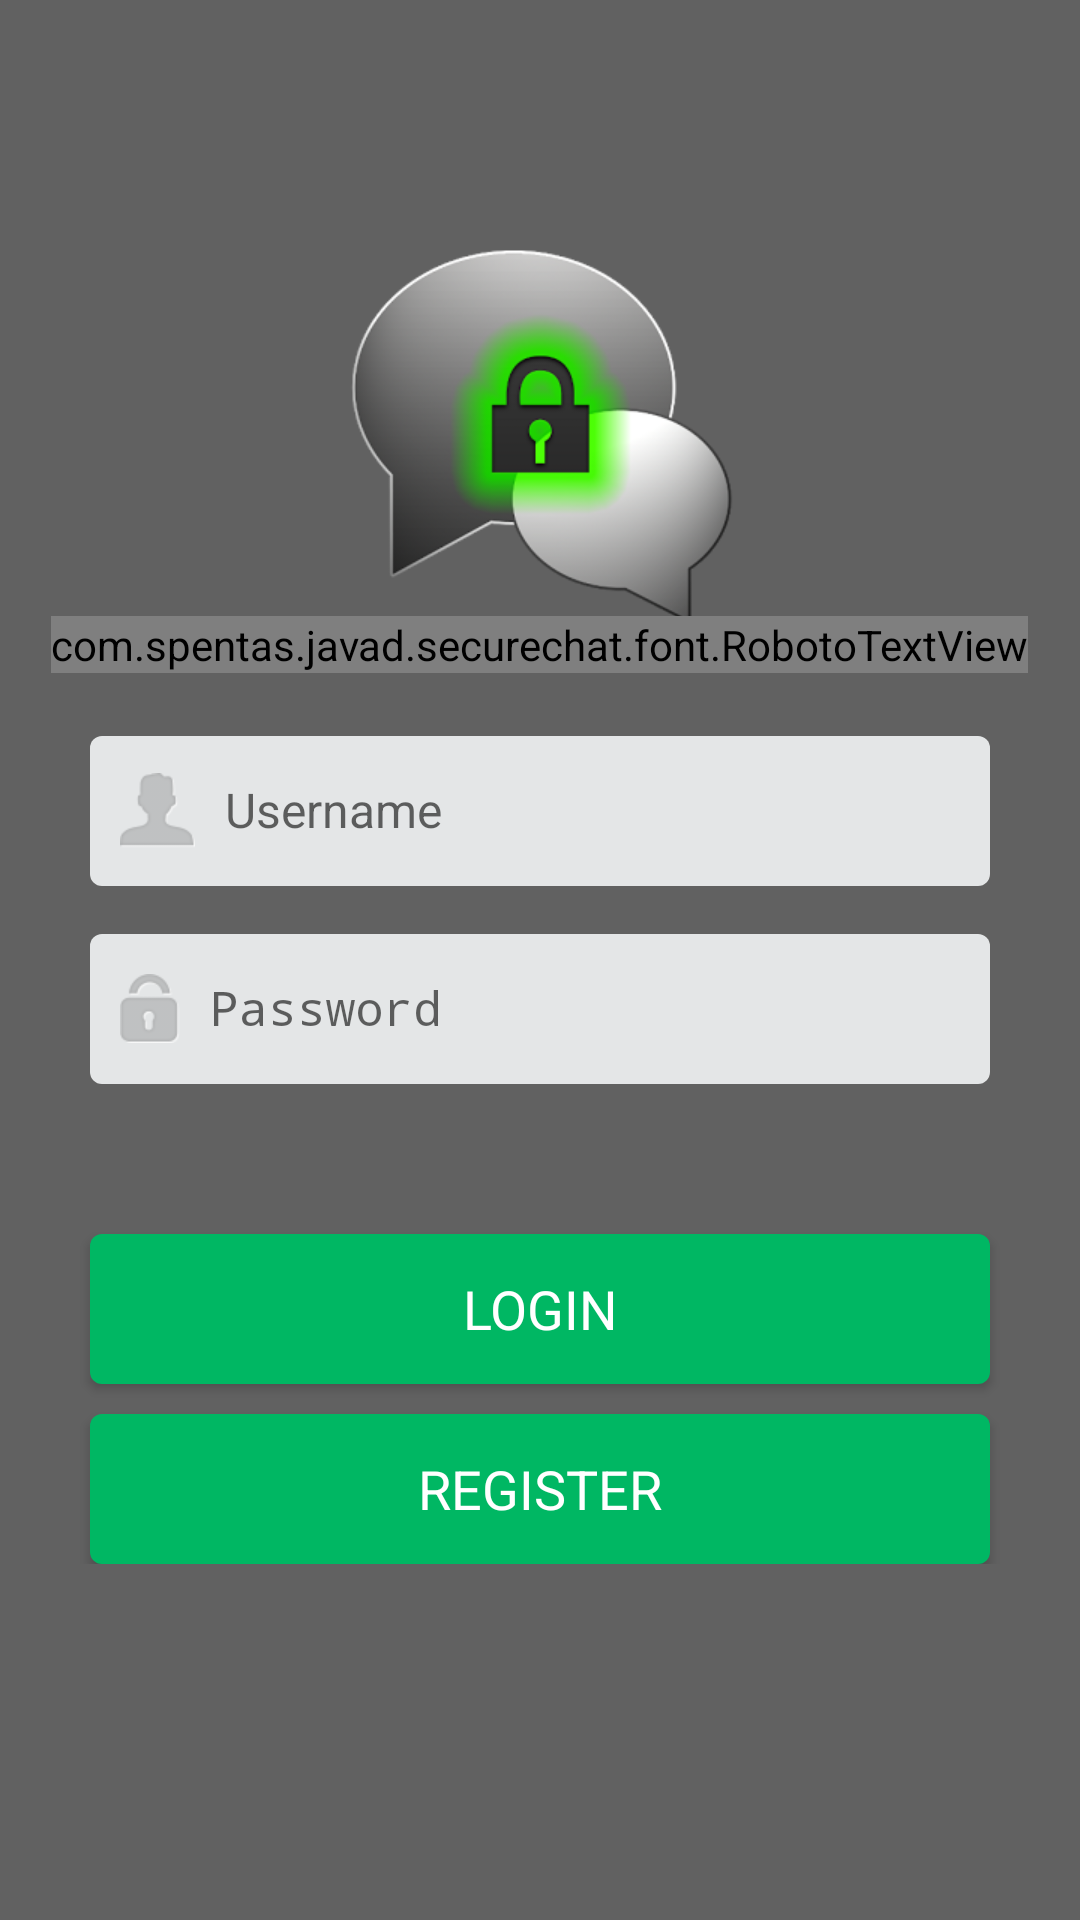

Write the Android layout XML for this screen, with the resource values it uses.
<!-- AndroidManifest.xml: activity theme Theme.AppCompat.Light.NoActionBar -->
<!-- res/layout/activity_login.xml -->
<?xml version="1.0" encoding="utf-8"?>
<ScrollView xmlns:android="http://schemas.android.com/apk/res/android"
    xmlns:tools="http://schemas.android.com/tools"
    android:layout_width="match_parent"
    android:background="@color/material_grey_700"
    android:layout_height="match_parent"
    tools:context="com.chatt.Login">

    <LinearLayout
        android:fadingEdge="horizontal"
        android:fadingEdgeLength="40dp"
        android:layout_width="match_parent"
        android:layout_height="match_parent"
        android:gravity="center_horizontal"
        android:orientation="vertical"
        android:paddingBottom="@dimen/pad_20dp"
        android:paddingLeft="@dimen/pad_15dp"
        android:paddingRight="@dimen/pad_15dp"
        android:paddingTop="@dimen/pad_20dp">

        <ImageView

            android:id="@+id/logo"
            android:layout_width="wrap_content"
            android:layout_height="wrap_content"
            android:layout_centerInParent="true"
            android:layout_marginTop="50dp"
            android:scaleType="center"
            android:src="@drawable/icon" />

        <com.example.javad.securechat.font.RobotoTextView
            android:id="@+id/welcome_text"
            android:layout_width="wrap_content"
            android:layout_height="wrap_content"
            android:layout_below="@+id/logo"
            android:layout_centerHorizontal="true"
            android:layout_marginTop="-15dp"
            android:text="@string/app_name"
            android:textColor="#00B763"
            android:textSize="20sp"
            android:textStyle="bold" />


        <android.support.design.widget.TextInputLayout
            android:id="@+id/login_username_layout"
            android:layout_width="wrap_content"
            android:layout_height="wrap_content"
            android:layout_marginTop="10dp">

            <EditText

                android:inputType="textEmailAddress"
                android:id="@+id/login_username_txt"
                style="@style/editext_graybg"
                android:layout_width="wrap_content"
                android:layout_height="wrap_content"
                android:layout_marginTop="50dp"
                android:drawableLeft="@drawable/ic_username"
                android:hint="@string/username"
                android:maxLines="1"
                android:singleLine="true">

            </EditText>
        </android.support.design.widget.TextInputLayout>

        <android.support.design.widget.TextInputLayout
            android:id="@+id/login_password_layout"
            android:layout_width="wrap_content"
            android:layout_height="wrap_content"
            android:layout_marginTop="@dimen/pad_5dp">

            <EditText
                android:id="@+id/login_password_txt"
                style="@style/editext_graybg"
                android:layout_width="wrap_content"
                android:layout_height="wrap_content"
                android:layout_marginBottom="@dimen/pad_20dp"
                android:drawableLeft="@drawable/ic_pwd"
                android:hint="@string/password"
                android:inputType="textPassword"
                android:maxLines="1"
                android:singleLine="true"></EditText>
        </android.support.design.widget.TextInputLayout>
        <Button
            android:layout_marginTop="@dimen/pad_30dp"
            android:id="@+id/btnLogin"
            style="@style/btn_white_large"
            android:layout_width="wrap_content"
            android:layout_height="@dimen/btn_height"
            android:text="@string/login" />

        <Button
            android:id="@+id/btnReg"
            style="@style/btn_white_large"
            android:layout_width="wrap_content"
            android:layout_height="@dimen/btn_height"
            android:text="@string/register" />
        <LinearLayout
            android:id="@+id/main"
            android:layout_width="wrap_content"
            android:layout_height="wrap_content"
            android:orientation="horizontal">


        </LinearLayout>
    </LinearLayout>

</ScrollView>
<!-- resources referenced by this layout -->
<resources>
  <color name="material_grey_700">#616161</color>
  <dimen name="btn_height">50dp</dimen>
  <dimen name="pad_15dp">15dp</dimen>
  <dimen name="pad_20dp">20dp</dimen>
  <dimen name="pad_30dp">30dp</dimen>
  <dimen name="pad_5dp">5dp</dimen>
  <!-- drawable ic_pwd: png bitmap (drawable-xhdpi, 2785 bytes) -->
  <!-- drawable ic_username: png bitmap (drawable-xhdpi, 2716 bytes) -->
  <!-- drawable icon: png bitmap (drawable-xhdpi, 50622 bytes) -->
  <string name="app_name">SecureChat</string>
  <string name="login">LOGIN</string>
  <string name="password">Password</string>
  <string name="register">REGISTER</string>
  <string name="username">Username</string>
  <style name="btn_white_large" parent="@style/btn">
          <item name="android:layout_marginTop">10dp</item>
          <item name="android:background">@drawable/rounded_rectangel</item>
          <item name="android:backgroundTint">@color/btn_background</item>
          <item name="android:textColor">@color/white</item>
          <item name="android:textSize">@dimen/txt_18sp</item>
      </style>
  <style name="editext_graybg" parent="android:Widget.EditText">
          <item name="android:drawablePadding">@dimen/pad_10dp</item>
          <item name="android:background">@drawable/rounded_rectangel</item>
          <item name="android:ems">10</item>
          <item name="android:inputType">textEmailAddress</item>
          <item name="android:paddingLeft">@dimen/pad_10dp</item>
          <item name="android:paddingRight">@dimen/pad_10dp</item>
          <item name="android:textSize">@dimen/txt_16sp</item>
      </style>
  <style name="btn" parent="android:Widget.Holo.Light.Button">
          <item name="android:minHeight">1dp</item>
          <item name="android:minWidth">1dp</item>
      </style>
  <!-- drawable rounded_rectangel (drawable) -->
  <?xml version="1.0" encoding="utf-8"?>
  <shape xmlns:android="http://schemas.android.com/apk/res/android" android:shape="rectangle" >
  <solid android:color="@color/textbox_background"/>
      <corners android:radius="4dp"/>
      <padding android:top="5dp"
          android:bottom="5dp"/>
      <size android:height="50dp" android:width="300dp"/>
  </shape>
  <color name="btn_background">#00B763</color>
  <color name="white">#ffffff</color>
  <dimen name="txt_18sp">18sp</dimen>
  <dimen name="pad_10dp">10dp</dimen>
  <dimen name="txt_16sp">16sp</dimen>
  <color name="textbox_background">#E4E6E7</color>
</resources>
